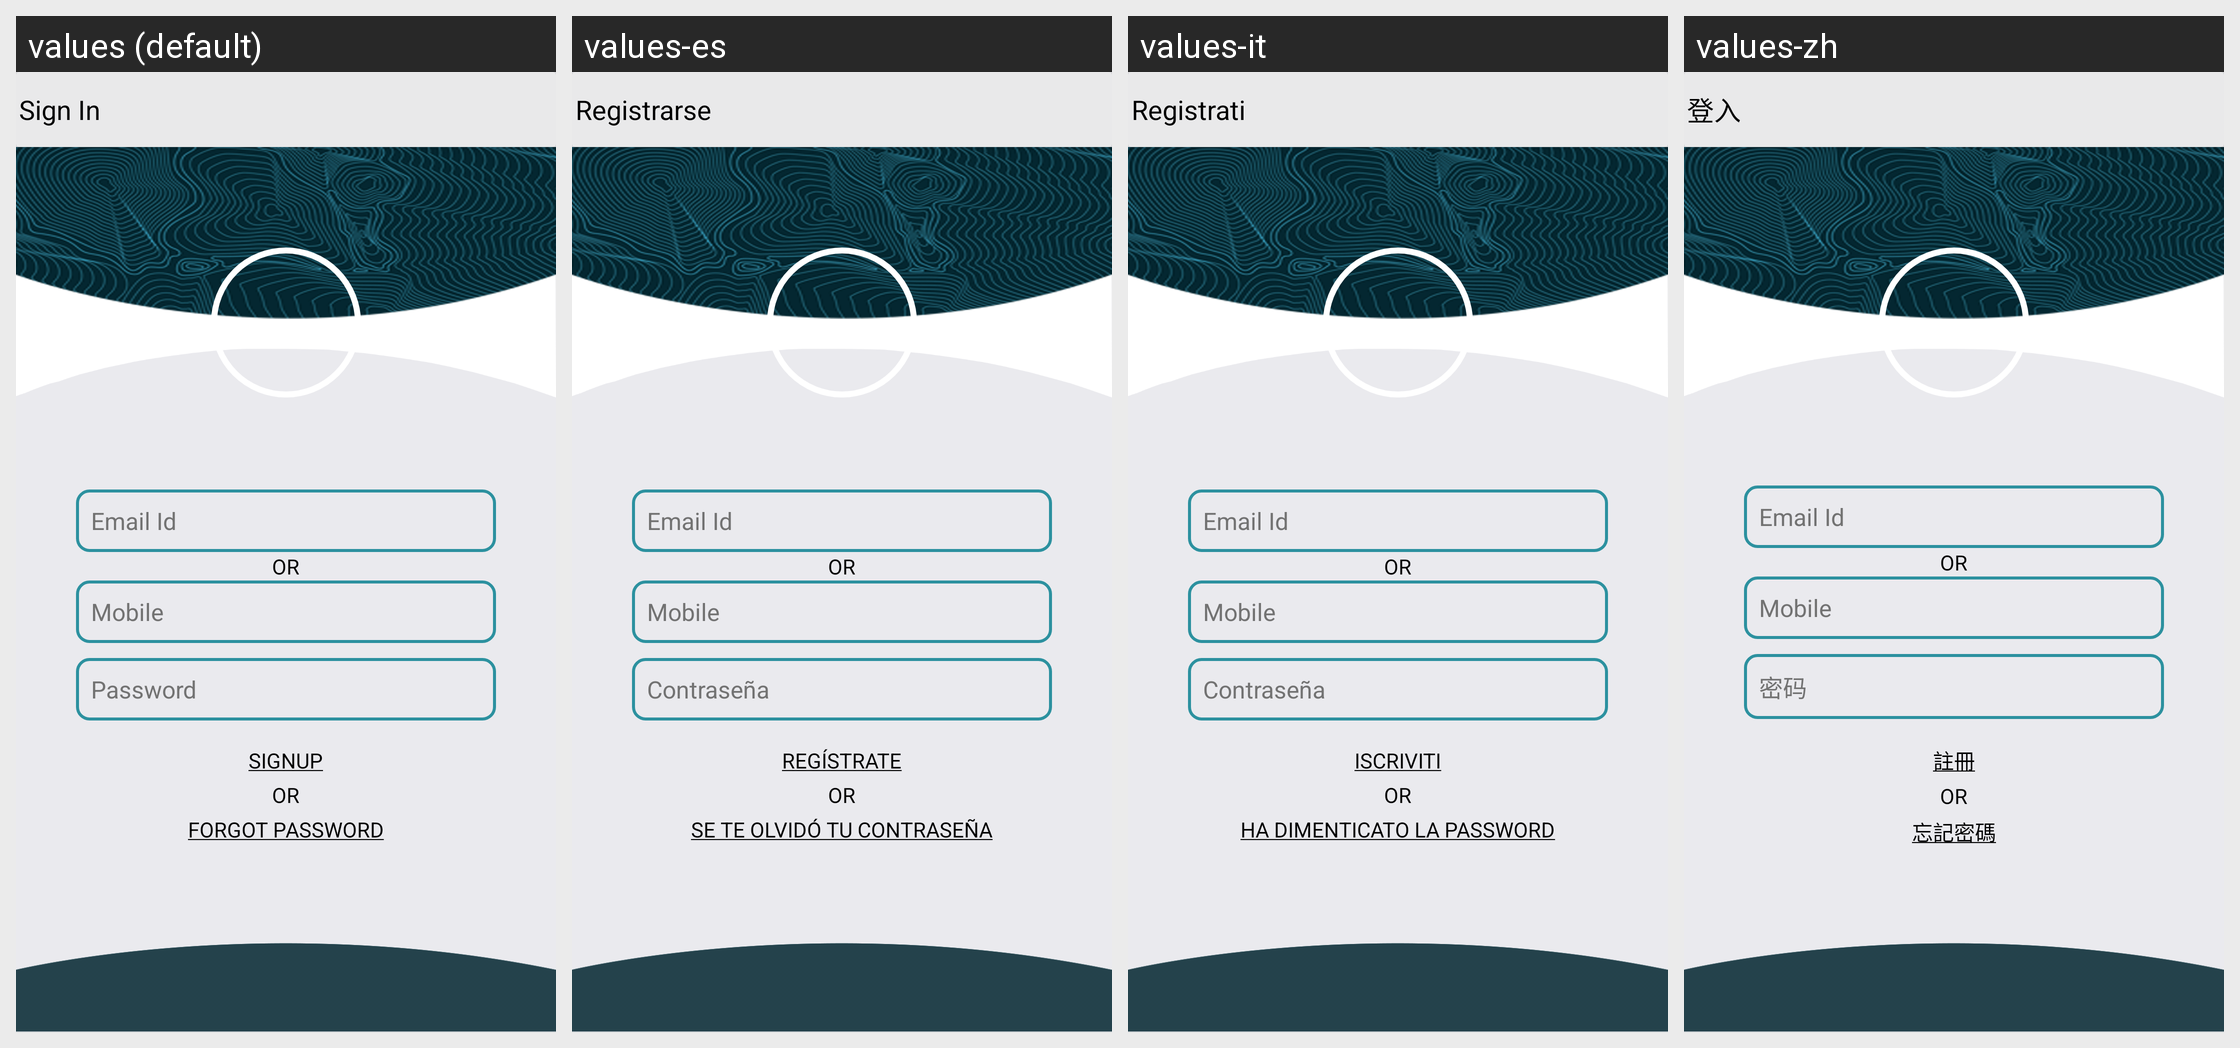

Strings drawn on this Android screen and how each of the app's shown locales translates them:
Android screen res/layout/activity_sign_in.xml rendered under 4 locales, left to right: values (default), values-es, values-it, values-zh. Device: Nexus 5 (rendered at 1080×1920; each locale shown at half size, 540×960, under a caption strip naming it); theme BrowserActivityTheme2.
Other locales in the repository, not shown: values-bn, values-de, values-fr, values-hi.
Strings drawn on this screen, with the default value and each locale's value (text and hints the layout hard-codes, and strings that could not be matched under every locale, appear in the picture but are not listed):

menu_new_sign_in
  values: Sign In
  values-es: Registrarse
  values-it: Registrati
  values-zh: 登入

hint_user_name_email
  values: Email Id
  values-es: Email Id  [not translated; the default value is used]
  values-it: Email Id  [not translated; the default value is used]
  values-zh: Email Id  [not translated; the default value is used]

hint_user_name_mobile
  values: Mobile
  values-es: Mobile  [not translated; the default value is used]
  values-it: Mobile  [not translated; the default value is used]
  values-zh: Mobile  [not translated; the default value is used]

dialog_sign_in_password
  values: Password
  values-es: Contraseña
  values-it: Contraseña
  values-zh: 密码

signup
  values: SignUp
  values-es: Regístrate
  values-it: Iscriviti
  values-zh: 註冊

forgot_password
  values: Forgot Password
  values-es: Se te olvidó tu contraseña
  values-it: Ha dimenticato la password
  values-zh: 忘記密碼
